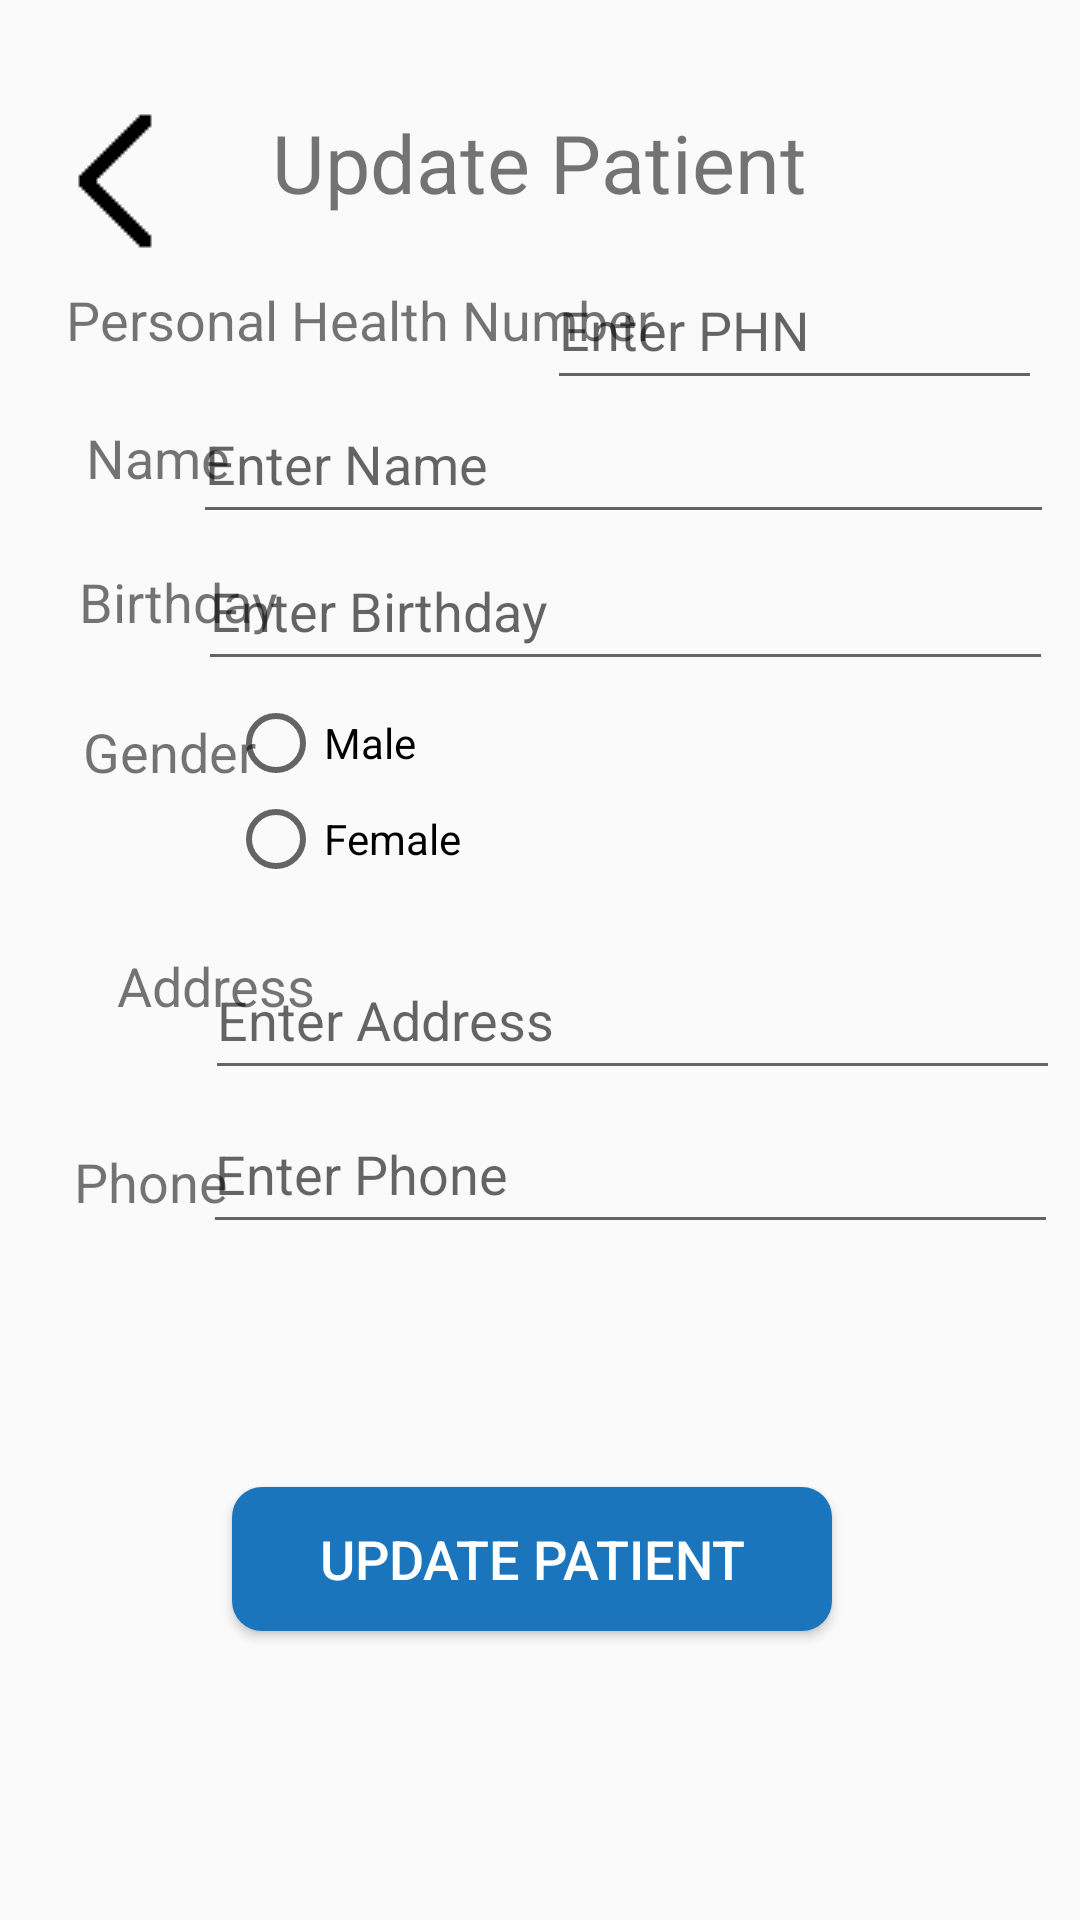

Produce the Android XML layout that renders to this screen, including the resource entries it uses.
<!-- AndroidManifest.xml: application theme Theme.HealthConnect -->
<!-- res/layout/activity_update_patient.xml -->
<?xml version="1.0" encoding="utf-8"?>
<androidx.constraintlayout.widget.ConstraintLayout xmlns:android="http://schemas.android.com/apk/res/android"
    xmlns:app="http://schemas.android.com/apk/res-auto"
    xmlns:tools="http://schemas.android.com/tools"
    android:id="@+id/main"
    android:layout_width="match_parent"
    android:layout_height="match_parent"
    tools:context=".ViewPatient">

    <TextView
        android:id="@+id/tvAddPatients"
        android:layout_width="190dp"
        android:layout_height="42dp"
        android:text="@string/modifyPatient"
        android:textAlignment="center"
        android:textSize="27sp"
        app:layout_constraintBottom_toBottomOf="parent"
        app:layout_constraintEnd_toEndOf="parent"
        app:layout_constraintHorizontal_bias="0.498"
        app:layout_constraintStart_toStartOf="parent"
        app:layout_constraintTop_toTopOf="parent"
        app:layout_constraintVertical_bias="0.06" />

    <TextView
        android:id="@+id/textView3"
        android:layout_width="wrap_content"
        android:layout_height="wrap_content"
        android:text="@string/tvPHN"
        android:textSize="18sp"
        app:layout_constraintBottom_toBottomOf="parent"
        app:layout_constraintEnd_toEndOf="parent"
        app:layout_constraintHorizontal_bias="0.135"
        app:layout_constraintStart_toStartOf="parent"
        app:layout_constraintTop_toTopOf="parent"
        app:layout_constraintVertical_bias="0.153" />

    <TextView
        android:id="@+id/textView4"
        android:layout_width="wrap_content"
        android:layout_height="wrap_content"
        android:text="@string/tvName"
        android:textSize="18sp"
        app:layout_constraintBottom_toBottomOf="parent"
        app:layout_constraintEnd_toEndOf="parent"
        app:layout_constraintHorizontal_bias="0.092"
        app:layout_constraintStart_toStartOf="parent"
        app:layout_constraintTop_toTopOf="parent"
        app:layout_constraintVertical_bias="0.228" />

    <TextView
        android:id="@+id/textView5"
        android:layout_width="wrap_content"
        android:layout_height="wrap_content"
        android:text="@string/tvBirthday"
        android:textSize="18sp"
        app:layout_constraintBottom_toBottomOf="parent"
        app:layout_constraintEnd_toEndOf="parent"
        app:layout_constraintHorizontal_bias="0.09"
        app:layout_constraintStart_toStartOf="parent"
        app:layout_constraintTop_toTopOf="parent"
        app:layout_constraintVertical_bias="0.306" />

    <TextView
        android:id="@+id/textView6"
        android:layout_width="wrap_content"
        android:layout_height="wrap_content"
        android:layout_marginStart="39dp"
        android:layout_marginTop="26dp"
        android:layout_marginEnd="320dp"
        android:layout_marginBottom="26dp"
        android:text="@string/tvAddress"
        android:textSize="18sp"
        app:layout_constraintBottom_toTopOf="@+id/textView7"
        app:layout_constraintEnd_toEndOf="parent"
        app:layout_constraintHorizontal_bias="0.0"
        app:layout_constraintStart_toStartOf="parent"
        app:layout_constraintTop_toBottomOf="@+id/textView5"
        app:layout_constraintVertical_bias="0.839" />

    <TextView
        android:id="@+id/textView7"
        android:layout_width="wrap_content"
        android:layout_height="wrap_content"
        android:text="@string/tvPhone"
        android:textSize="18sp"
        app:layout_constraintBottom_toBottomOf="parent"
        app:layout_constraintEnd_toEndOf="parent"
        app:layout_constraintHorizontal_bias="0.08"
        app:layout_constraintStart_toStartOf="parent"
        app:layout_constraintTop_toTopOf="parent"
        app:layout_constraintVertical_bias="0.62" />

    <TextView
        android:id="@+id/textView8"
        android:visibility="invisible"
        android:layout_width="wrap_content"
        android:layout_height="wrap_content"
        android:text="@string/tvPractitionerID"
        android:textSize="18sp"
        app:layout_constraintBottom_toBottomOf="parent"
        app:layout_constraintEnd_toEndOf="parent"
        app:layout_constraintHorizontal_bias="0.097"
        app:layout_constraintStart_toStartOf="parent"
        app:layout_constraintTop_toTopOf="parent"
        app:layout_constraintVertical_bias="0.704" />

    <EditText
        android:id="@+id/edtPhn"
        android:layout_width="165dp"
        android:layout_height="50dp"
        android:ems="10"
        android:hint="Enter PHN"
        android:inputType="text"
        app:layout_constraintBottom_toBottomOf="parent"
        app:layout_constraintEnd_toEndOf="parent"
        app:layout_constraintHorizontal_bias="0.935"
        app:layout_constraintStart_toStartOf="parent"
        app:layout_constraintTop_toTopOf="parent"
        app:layout_constraintVertical_bias="0.141" />

    <EditText
        android:id="@+id/edtName"
        android:layout_width="287dp"
        android:layout_height="50dp"
        android:ems="10"
        android:hint="Enter Name"
        android:inputType="text"
        app:layout_constraintBottom_toBottomOf="parent"
        app:layout_constraintEnd_toEndOf="parent"
        app:layout_constraintHorizontal_bias="0.879"
        app:layout_constraintStart_toStartOf="parent"
        app:layout_constraintTop_toTopOf="parent"
        app:layout_constraintVertical_bias="0.217" />

    <EditText
        android:id="@+id/edtBirthday"
        android:layout_width="285dp"
        android:layout_height="50dp"
        android:ems="10"
        android:hint="Enter Birthday"
        android:inputType="date"
        app:layout_constraintBottom_toBottomOf="parent"
        app:layout_constraintEnd_toEndOf="parent"
        app:layout_constraintHorizontal_bias="0.88"
        app:layout_constraintStart_toStartOf="parent"
        app:layout_constraintTop_toTopOf="parent"
        app:layout_constraintVertical_bias="0.3" />

    <RadioGroup
        android:id="@+id/radioGroupGender"
        android:layout_width="276dp"
        android:layout_height="92dp"
        app:layout_constraintBottom_toBottomOf="parent"
        app:layout_constraintEnd_toEndOf="parent"
        app:layout_constraintHorizontal_bias="0.906"
        app:layout_constraintStart_toStartOf="parent"
        app:layout_constraintTop_toTopOf="parent"
        app:layout_constraintVertical_bias="0.423">

        <RadioButton
            android:id="@+id/radioMale"
            android:layout_width="match_parent"
            android:layout_height="wrap_content"
            android:text="Male" />

        <RadioButton
            android:id="@+id/radioFemale"
            android:layout_width="match_parent"
            android:layout_height="wrap_content"
            android:text="Female" />
    </RadioGroup>

    <EditText
        android:id="@+id/edtPhone"
        android:layout_width="285dp"
        android:layout_height="50dp"
        android:ems="10"
        android:hint="Enter Phone"
        android:inputType="text"
        app:layout_constraintBottom_toBottomOf="parent"
        app:layout_constraintEnd_toEndOf="parent"
        app:layout_constraintHorizontal_bias="0.904"
        app:layout_constraintStart_toStartOf="parent"
        app:layout_constraintTop_toTopOf="parent"
        app:layout_constraintVertical_bias="0.618" />

    <EditText
        android:id="@+id/edtPractitionerID"
        android:layout_width="248dp"
        android:layout_height="50dp"
        android:visibility="invisible"
        android:ems="10"
        android:hint="Enter Practitioner ID"
        android:inputType="text"
        app:layout_constraintBottom_toBottomOf="parent"
        app:layout_constraintEnd_toEndOf="parent"
        app:layout_constraintHorizontal_bias="0.926"
        app:layout_constraintStart_toStartOf="parent"
        app:layout_constraintTop_toTopOf="parent"
        app:layout_constraintVertical_bias="0.706" />

    <Button
        android:id="@+id/btnUpdatePatient"
        android:layout_width="wrap_content"
        android:layout_height="wrap_content"
        android:text="@string/modifyPatient"
        android:textSize="18sp"
        android:background="@drawable/blue_button_200"
        style="@style/white_25"
        app:layout_constraintBottom_toBottomOf="parent"
        app:layout_constraintEnd_toEndOf="parent"
        app:layout_constraintHorizontal_bias="0.484"
        app:layout_constraintStart_toStartOf="parent"
        app:layout_constraintTop_toTopOf="parent"
        app:layout_constraintVertical_bias="0.837" />

    <EditText
        android:id="@+id/edtAddress"
        android:layout_width="285dp"
        android:layout_height="50dp"
        android:ems="10"
        android:hint="Enter Address"
        android:inputType="text"
        app:layout_constraintBottom_toBottomOf="parent"
        app:layout_constraintEnd_toEndOf="parent"
        app:layout_constraintHorizontal_bias="0.912"
        app:layout_constraintStart_toStartOf="parent"
        app:layout_constraintTop_toTopOf="parent"
        app:layout_constraintVertical_bias="0.531" />

    <Button
        android:id="@+id/btnBack"
        android:layout_width="50dp"
        android:layout_height="50dp"
        android:background="@drawable/back_icon"
        android:contentDescription="@string/btnBack"
        app:layout_constraintBottom_toBottomOf="parent"
        app:layout_constraintEnd_toEndOf="parent"
        app:layout_constraintHorizontal_bias="0.043"
        app:layout_constraintStart_toStartOf="parent"
        app:layout_constraintTop_toTopOf="parent"
        app:layout_constraintVertical_bias="0.06" />

    <TextView
        android:id="@+id/textView"
        android:layout_width="wrap_content"
        android:layout_height="wrap_content"
        android:text="@string/btnGender"
        android:textSize="18sp"
        app:layout_constraintBottom_toBottomOf="parent"
        app:layout_constraintEnd_toEndOf="parent"
        app:layout_constraintHorizontal_bias="0.092"
        app:layout_constraintStart_toStartOf="parent"
        app:layout_constraintTop_toTopOf="parent"
        app:layout_constraintVertical_bias="0.387" />


</androidx.constraintlayout.widget.ConstraintLayout>
<!-- resources referenced by this layout -->
<resources>
  <!-- drawable back_icon: png bitmap (drawable, 14684 bytes) -->
  <!-- drawable blue_button_200 (drawable) -->
  <?xml version="1.0" encoding="utf-8"?>
  <selector xmlns:android="http://schemas.android.com/apk/res/android">
      <item>
          <shape android:shape="rectangle">
              <corners android:radius="10dp"/>
              <size android:width="200dp"/>
              <solid android:color="#1b75bc"/>
          </shape>
      </item>
  </selector>
  <string name="btnBack">Back</string>
  <string name="btnGender"> Gender </string>
  <string name="modifyPatient"> Update Patient </string>
  <string name="tvAddress" translatable="false">Address</string>
  <string name="tvBirthday">Birthday</string>
  <string name="tvName">Name</string>
  <string name="tvPHN">Personal Health Number</string>
  <string name="tvPhone">Phone</string>
  <string name="tvPractitionerID">Practitioner ID</string>
  <style name="white_25" parent="Widget.AppCompat.Button">
          <item name="android:textColor">@color/white</item>
          <item name="android:textSize">22sp</item>
      </style>
  <style name="Theme.HealthConnect" parent="Base.Theme.HealthConnect" />
  <color name="white">#FFFFFFFF</color>
  <style name="Base.Theme.HealthConnect" parent="Theme.AppCompat.Light.NoActionBar">
          
          
      </style>
</resources>
